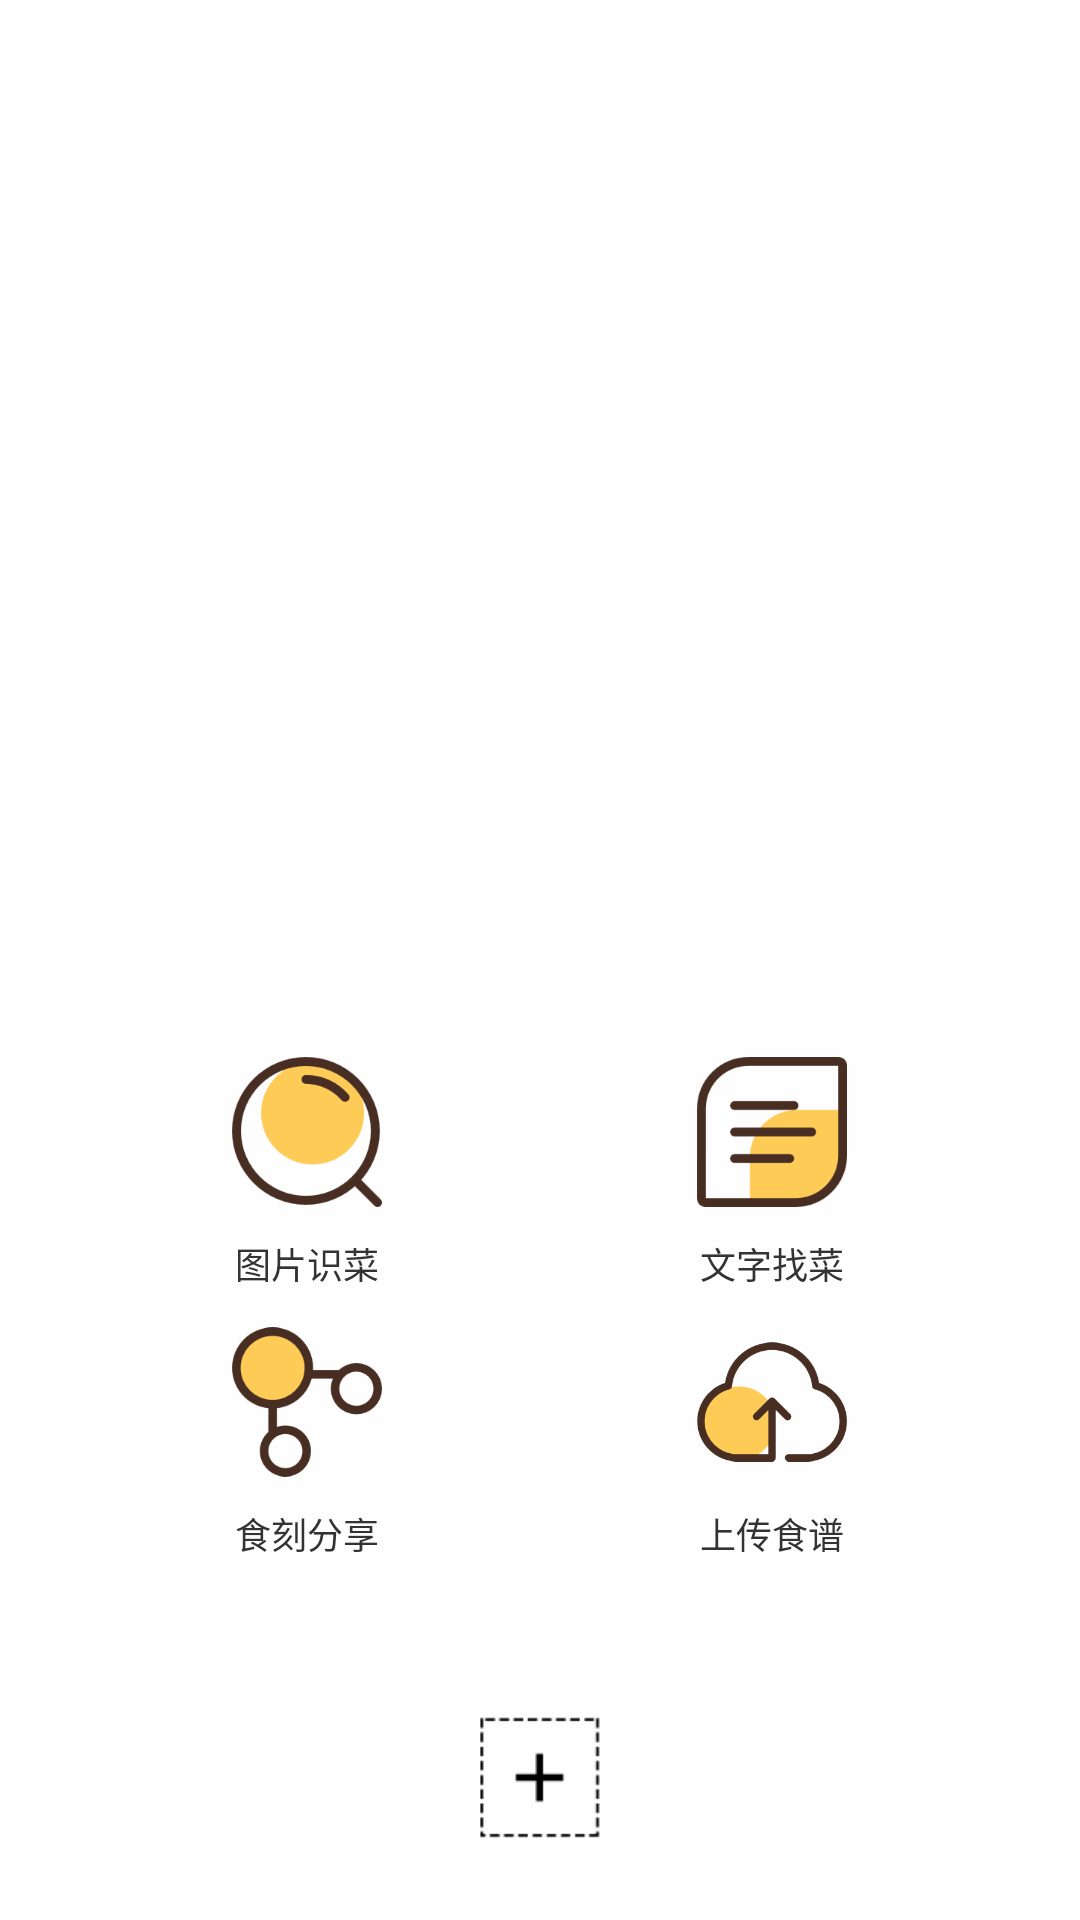

Android layout source for this screen:
<!-- AndroidManifest.xml: application theme AppTheme -->
<!-- res/layout/popup_menu.xml -->
<?xml version="1.0" encoding="utf-8"?>
<RelativeLayout xmlns:android="http://schemas.android.com/apk/res/android"
    android:layout_width="match_parent"
    android:layout_height="match_parent"
    android:background="#e0ffffff"
    android:orientation="vertical">

    <LinearLayout
        android:layout_width="match_parent"
        android:layout_height="match_parent"
        android:layout_marginLeft="25dip"
        android:layout_marginRight="25dip"
        android:gravity="bottom"
        android:orientation="horizontal">

        <LinearLayout
            android:id="@+id/test1"
            android:layout_width="0dip"
            android:layout_height="wrap_content"
            android:layout_marginBottom="210dip"
            android:layout_weight="1"
            android:gravity="center"
            android:orientation="vertical">


            <ImageView
                android:layout_width="50dip"
                android:layout_height="50dip"
                android:src="@mipmap/pictomenu" />

            <TextView
                android:layout_width="wrap_content"
                android:layout_height="wrap_content"
                android:layout_marginTop="10dip"
                android:text="图片识菜"
                android:textColor="#333333"
                android:textSize="12sp" />
        </LinearLayout>

        <LinearLayout
            android:id="@+id/test2"
            android:layout_width="0dip"
            android:layout_height="wrap_content"
            android:layout_marginBottom="210dip"
            android:layout_weight="1"
            android:gravity="center"
            android:orientation="vertical">

            <ImageView
                android:layout_width="50dip"
                android:layout_height="50dip"
                android:src="@mipmap/texttomenu" />

            <TextView
                android:layout_width="wrap_content"
                android:layout_height="wrap_content"
                android:layout_marginTop="10dip"
                android:text="文字找菜"
                android:textColor="#333333"
                android:textSize="12sp" />
        </LinearLayout>

    </LinearLayout>


    <LinearLayout
        android:layout_width="match_parent"
        android:layout_height="match_parent"
        android:layout_marginLeft="25dip"
        android:layout_marginRight="25dip"
        android:gravity="bottom"
        android:orientation="horizontal">

        <LinearLayout
            android:id="@+id/test3"
            android:layout_width="0dip"
            android:layout_height="wrap_content"
            android:layout_marginBottom="120dip"
            android:layout_weight="1"
            android:gravity="center"
            android:orientation="vertical">


            <ImageView
                android:layout_width="50dip"
                android:layout_height="50dip"
                android:src="@mipmap/share" />

            <TextView
                android:layout_width="wrap_content"
                android:layout_height="wrap_content"
                android:layout_marginTop="10dip"
                android:text="食刻分享"
                android:textColor="#333333"
                android:textSize="12sp" />
        </LinearLayout>

        <LinearLayout
            android:id="@+id/test4"
            android:layout_width="0dip"
            android:layout_height="wrap_content"
            android:layout_marginBottom="120dip"
            android:layout_weight="1"
            android:gravity="center"
            android:orientation="vertical">

            <ImageView
                android:layout_width="50dip"
                android:layout_height="50dip"
                android:src="@mipmap/uploadmenu" />

            <TextView
                android:layout_width="wrap_content"
                android:layout_height="wrap_content"
                android:layout_marginTop="10dip"
                android:text="上传食谱"
                android:textColor="#333333"
                android:textSize="12sp" />
        </LinearLayout>

    </LinearLayout>


    <RelativeLayout
        android:id="@+id/pop_rl_click"
        android:layout_width="wrap_content"
        android:layout_height="55dip"
        android:layout_alignParentBottom="true"
        android:layout_centerHorizontal="true"
        android:layout_gravity="center_horizontal"
        android:layout_marginBottom="20dp">

        <ImageView
            android:layout_width="45dip"
            android:layout_height="45dip"
            android:layout_centerInParent="true"
            android:src="@drawable/bg" />

        <ImageView
            android:id="@+id/pop_iv_img"
            android:layout_width="wrap_content"
            android:layout_height="wrap_content"
            android:layout_centerInParent="true"
            android:src="@drawable/add" />
    </RelativeLayout>

</RelativeLayout>
<!-- resources referenced by this layout -->
<resources>
  <!-- drawable add: png bitmap (drawable, 1160 bytes) -->
  <!-- mipmap pictomenu: png bitmap (mipmap, 8871 bytes) -->
  <!-- mipmap share: png bitmap (drawable, 3100 bytes) -->
  <!-- mipmap texttomenu: png bitmap (mipmap, 4379 bytes) -->
  <!-- mipmap uploadmenu: png bitmap (mipmap, 7813 bytes) -->
  <style name="AppTheme" parent="Theme.AppCompat.Light.DarkActionBar">
          
          <item name="colorPrimary">@color/colorPrimary</item>
          <item name="colorPrimaryDark">@color/colorPrimaryDark</item>
          <item name="colorAccent">@color/colorAccent</item>
      </style>
  <color name="colorPrimary">#CCCCCC</color>
  <color name="colorPrimaryDark">#C7C7C7</color>
  <color name="colorAccent">#FF4081</color>
</resources>
